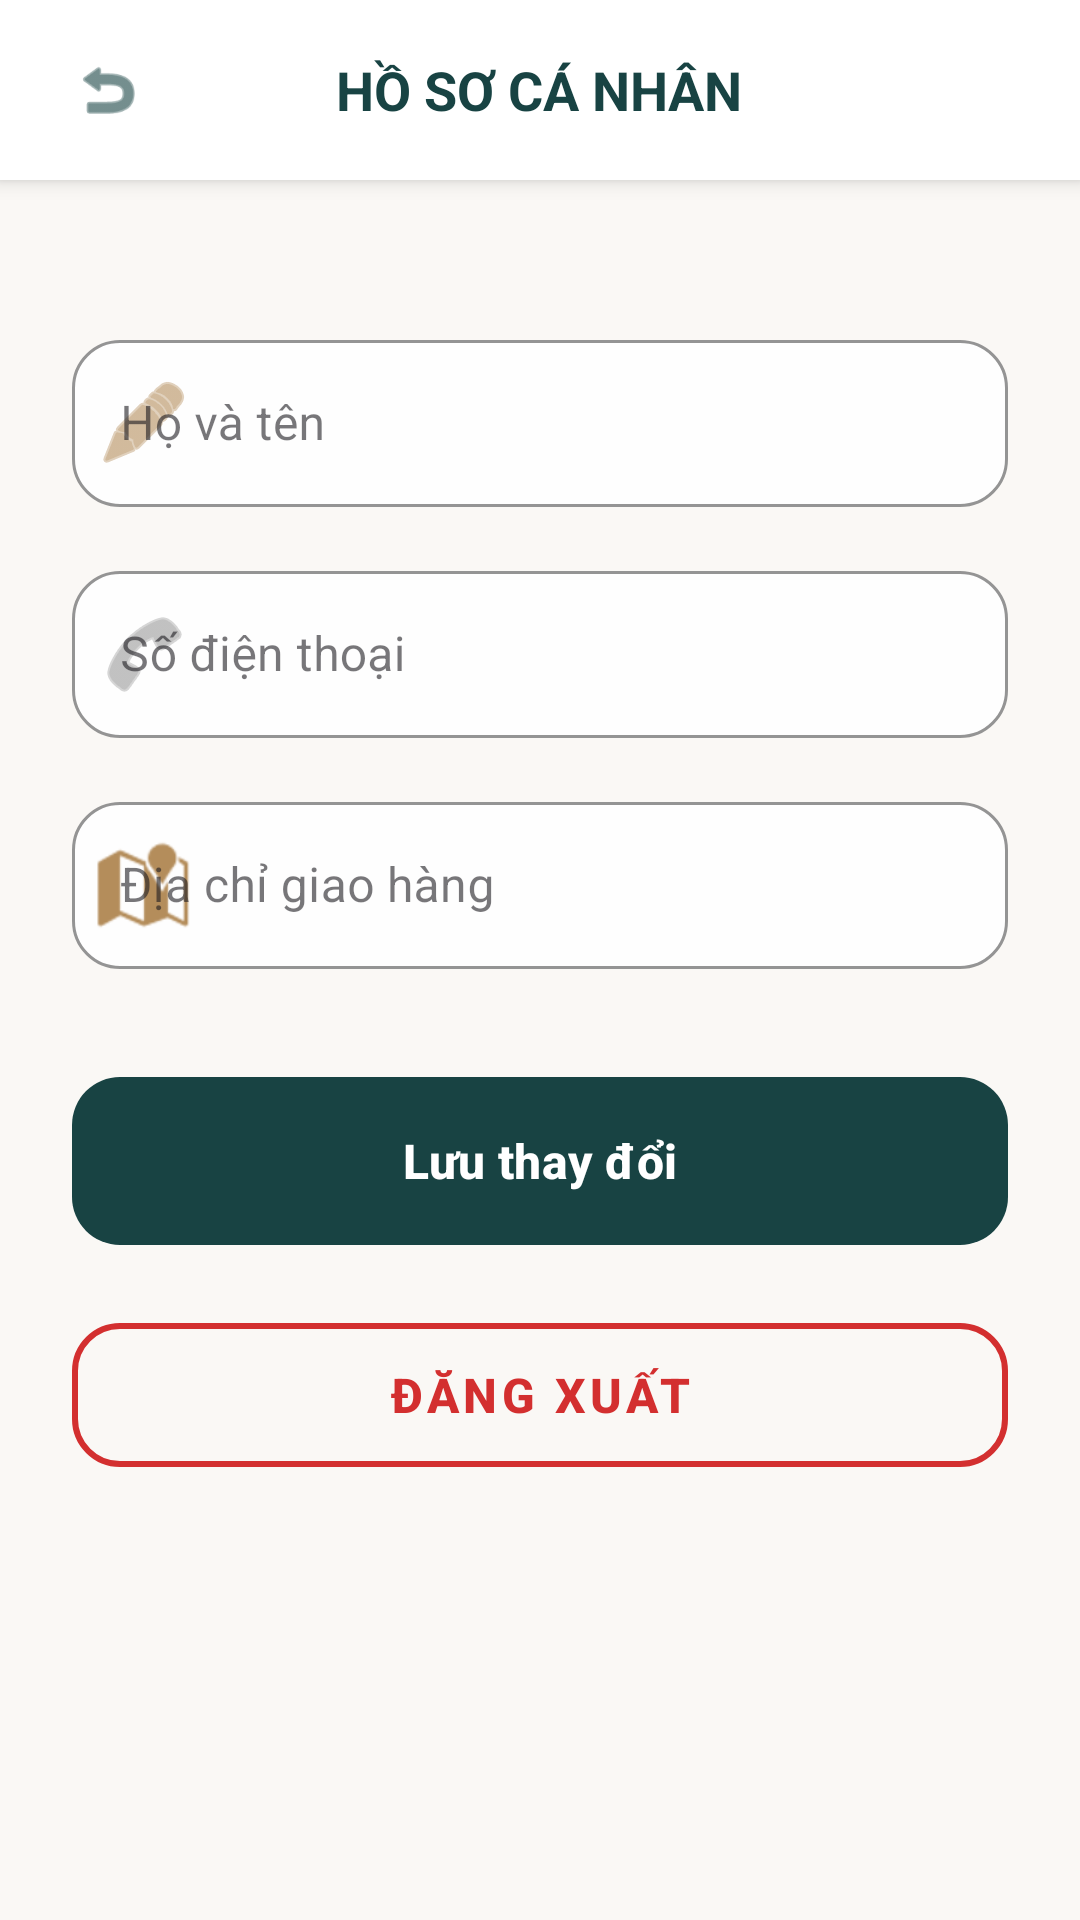

Here is an Android app screen rendered from its layout file. Give the layout XML and the strings, colors and styles it references.
<!-- AndroidManifest.xml: application theme Theme.DoAnChillTea -->
<!-- res/layout/activity_profile.xml -->
<?xml version="1.0" encoding="utf-8"?>
<androidx.constraintlayout.widget.ConstraintLayout xmlns:android="http://schemas.android.com/apk/res/android"
    xmlns:app="http://schemas.android.com/apk/res-auto"
    android:id="@+id/profile"
    android:layout_width="match_parent"
    android:layout_height="match_parent"
    android:background="#FAF8F5">

    <RelativeLayout
        android:id="@+id/headerProfile"
        android:layout_width="match_parent"
        android:layout_height="60dp"
        android:background="#FFFFFF"
        android:elevation="4dp"
        app:layout_constraintTop_toTopOf="parent">

        <ImageView
            android:id="@+id/btnBackProfile"
            android:layout_width="40dp"
            android:layout_height="40dp"
            android:layout_centerVertical="true"
            android:layout_marginStart="16dp"
            android:padding="8dp"
            android:src="@android:drawable/ic_menu_revert"
            app:tint="#184343" />

        <TextView
            android:layout_width="wrap_content"
            android:layout_height="wrap_content"
            android:layout_centerInParent="true"
            android:text="HỒ SƠ CÁ NHÂN"
            android:textColor="#184343"
            android:textSize="18sp"
            android:textStyle="bold" />
    </RelativeLayout>

    <ScrollView
        android:layout_width="match_parent"
        android:layout_height="0dp"
        android:fillViewport="true"
        app:layout_constraintBottom_toBottomOf="parent"
        app:layout_constraintTop_toBottomOf="@id/headerProfile">

        <LinearLayout
            android:layout_width="match_parent"
            android:layout_height="wrap_content"
            android:gravity="center_horizontal"
            android:orientation="vertical"
            android:padding="24dp">

            <com.google.android.material.textfield.TextInputLayout
                style="@style/Widget.MaterialComponents.TextInputLayout.OutlinedBox"
                android:layout_width="match_parent"
                android:layout_height="wrap_content"
                android:layout_marginTop="24dp"
                android:hint="Họ và tên"
                app:boxBackgroundColor="#E6FFFFFF"
                app:boxCornerRadiusBottomEnd="16dp"
                app:boxCornerRadiusBottomStart="16dp"
                app:boxCornerRadiusTopEnd="16dp"
                app:boxCornerRadiusTopStart="16dp"
                app:boxStrokeColor="#184343"
                app:startIconDrawable="@android:drawable/ic_menu_edit"
                app:startIconTint="#B48D5B">

                <com.google.android.material.textfield.TextInputEditText
                    android:id="@+id/edtProfileName"
                    android:layout_width="match_parent"
                    android:layout_height="wrap_content" />
            </com.google.android.material.textfield.TextInputLayout>

            <com.google.android.material.textfield.TextInputLayout
                style="@style/Widget.MaterialComponents.TextInputLayout.OutlinedBox"
                android:layout_width="match_parent"
                android:layout_height="wrap_content"
                android:layout_marginTop="16dp"
                android:hint="Số điện thoại"
                app:boxBackgroundColor="#E6FFFFFF"
                app:boxCornerRadiusBottomEnd="16dp"
                app:boxCornerRadiusBottomStart="16dp"
                app:boxCornerRadiusTopEnd="16dp"
                app:boxCornerRadiusTopStart="16dp"
                app:boxStrokeColor="#184343"
                app:startIconDrawable="@android:drawable/ic_menu_call"
                app:startIconTint="#999999">

                <com.google.android.material.textfield.TextInputEditText
                    android:id="@+id/edtProfilePhone"
                    android:layout_width="match_parent"
                    android:layout_height="wrap_content"
                    android:inputType="phone" />
            </com.google.android.material.textfield.TextInputLayout>

            <com.google.android.material.textfield.TextInputLayout
                style="@style/Widget.MaterialComponents.TextInputLayout.OutlinedBox"
                android:layout_width="match_parent"
                android:layout_height="wrap_content"
                android:layout_marginTop="16dp"
                android:hint="Địa chỉ giao hàng"
                app:boxBackgroundColor="#E6FFFFFF"
                app:boxCornerRadiusBottomEnd="16dp"
                app:boxCornerRadiusBottomStart="16dp"
                app:boxCornerRadiusTopEnd="16dp"
                app:boxCornerRadiusTopStart="16dp"
                app:boxStrokeColor="#184343"
                app:startIconDrawable="@android:drawable/ic_dialog_map"
                app:startIconTint="#B48D5B">

                <com.google.android.material.textfield.TextInputEditText
                    android:id="@+id/edtProfileAddress"
                    android:layout_width="match_parent"
                    android:layout_height="wrap_content" />
            </com.google.android.material.textfield.TextInputLayout>

            <com.google.android.material.button.MaterialButton
                android:id="@+id/btnSaveProfile"
                android:layout_width="match_parent"
                android:layout_height="64dp"
                android:layout_marginTop="32dp"
                android:layout_marginBottom="16dp"
                android:text="Lưu thay đổi"
                android:textColor="#FFFFFF"
                android:textSize="16sp"
                android:textStyle="bold"
                app:backgroundTint="#184343"
                app:cornerRadius="16dp" />

            <com.google.android.material.button.MaterialButton
                android:id="@+id/btnLogout"
                style="@style/Widget.MaterialComponents.Button.OutlinedButton"
                android:layout_width="match_parent"
                android:layout_height="60dp"
                android:layout_marginBottom="32dp"
                android:text="Đăng xuất"
                android:textColor="#D32F2F"
                android:textSize="16sp"
                android:textStyle="bold"
                app:cornerRadius="16dp"
                app:strokeColor="#D32F2F"
                app:strokeWidth="2dp" />
        </LinearLayout>
    </ScrollView>
</androidx.constraintlayout.widget.ConstraintLayout>
<!-- resources referenced by this layout -->
<resources>
  <style name="Theme.DoAnChillTea" parent="Base.Theme.DoAnChillTea" />
  <style name="Base.Theme.DoAnChillTea" parent="Theme.Material3.DayNight.NoActionBar" />
</resources>
